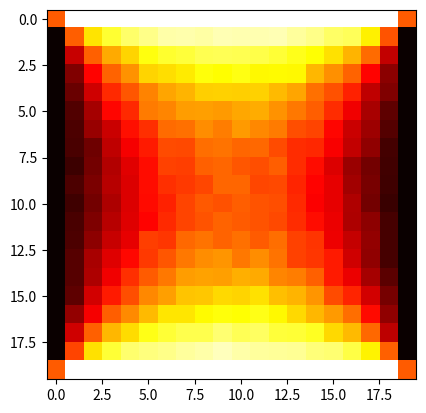

This chart was generated by the following Python code:
import numpy as np
import matplotlib.pyplot as plt

x0 = 0.0
x1 = 1.0
y0 = 0.0
y1 = 1.0

T_x0 = 10.0
T_x1 = 10.0
T_y0 = 20.0
T_y1 = 20.0

eps = 0.01
grid_size = 20

def boundary_temp(x, y):

    edge = np.argmin([x - x0, x1 - x, y - y0, y1 - y])

    return (T_x0, T_x1, T_y0, T_y1)[edge]



def walk_once(x, y):

    while True:

        r = min(x - x0, x1 - x, y - y0, y1 - y)

        if r < eps:
            return boundary_temp(x, y)

        theta = np.random.uniform(0, 2*np.pi)

        x += r * np.cos(theta)
        y += r * np.sin(theta)


def temperature(x, y, n_walks=1000):

    # return 10

    samples = [walk_once(x, y) for i in range(n_walks)]
    return np.mean(samples)


def main():
    print("Hello from walk-on-spheres!")

    # define temp grid
    T = np.empty((grid_size, grid_size))

    # define sample points
    xs = np.linspace(x0, x1, grid_size)
    ys = np.linspace(y0, y1, grid_size)


    # Fill grid with estimates
    for i in range(1, grid_size-1):
        print(i)
        for j in range(1, grid_size-1):
            T[j, i] = temperature(xs[i], ys[j])

    # Add BCs to grid
    T[:, 0]  = T_x0
    T[:, -1] = T_x1
    T[0, :]  = T_y0
    T[-1, :] = T_y1
 
    T[0, 0] = 0.5 * (T_x0 + T_y0)
    T[0, -1] = 0.5 * (T_x0 + T_y1)
    T[-1, 0] = 0.5 * (T_x1 + T_y0)
    T[-1, -1] = 0.5 * (T_x1 + T_y1)

    print(T)

    plt.imshow(T, cmap='hot', interpolation='nearest')
    plt.show()


if __name__ == "__main__":
    main()
